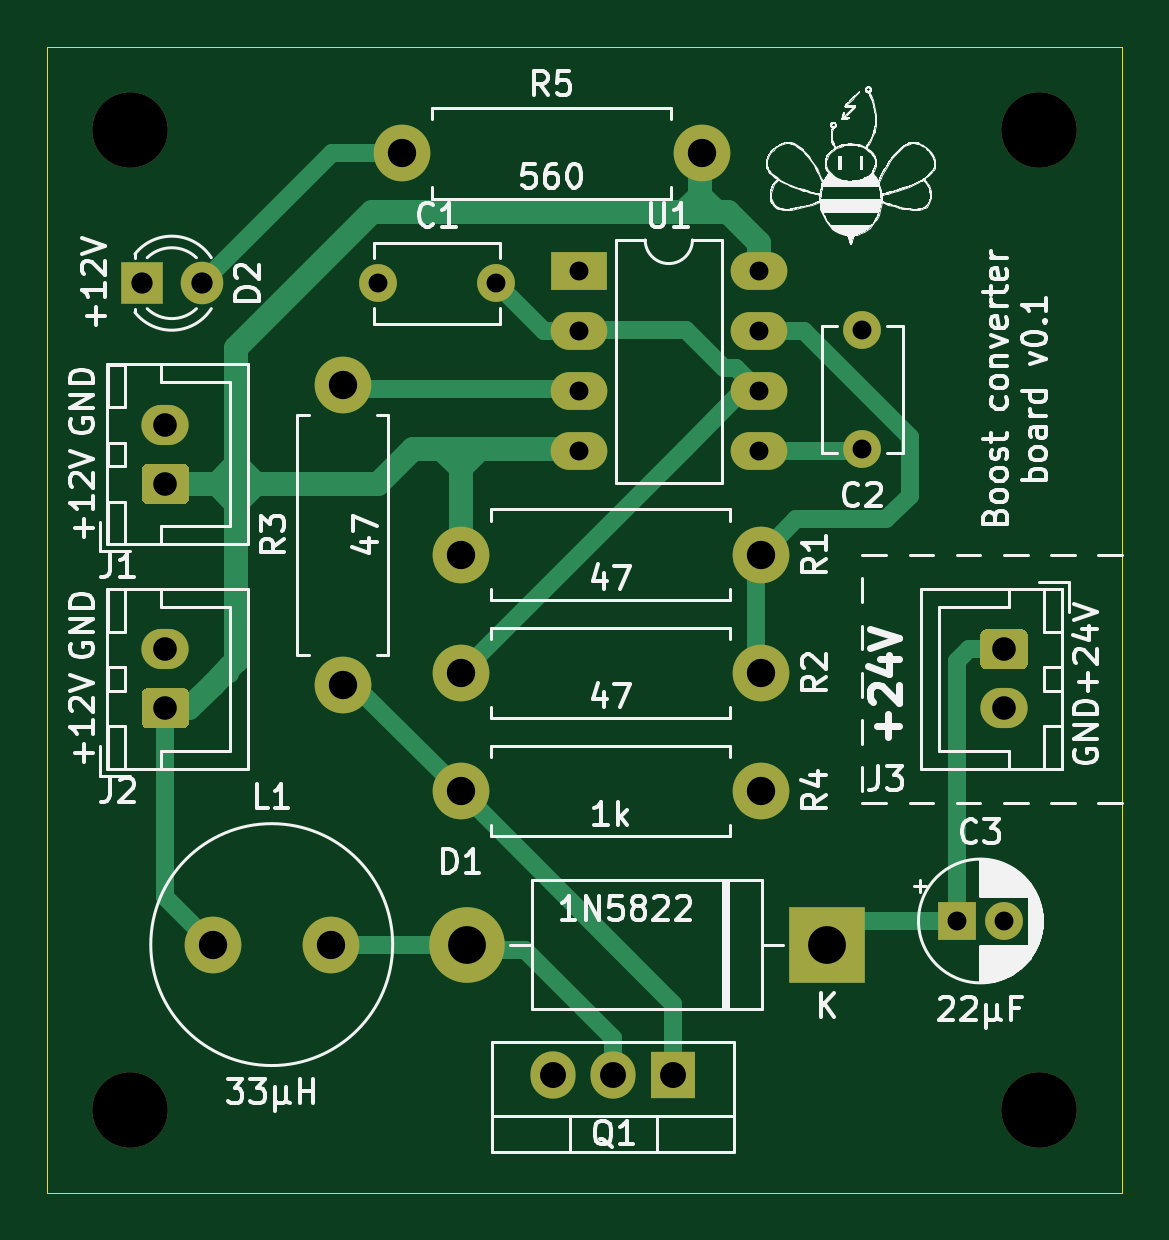
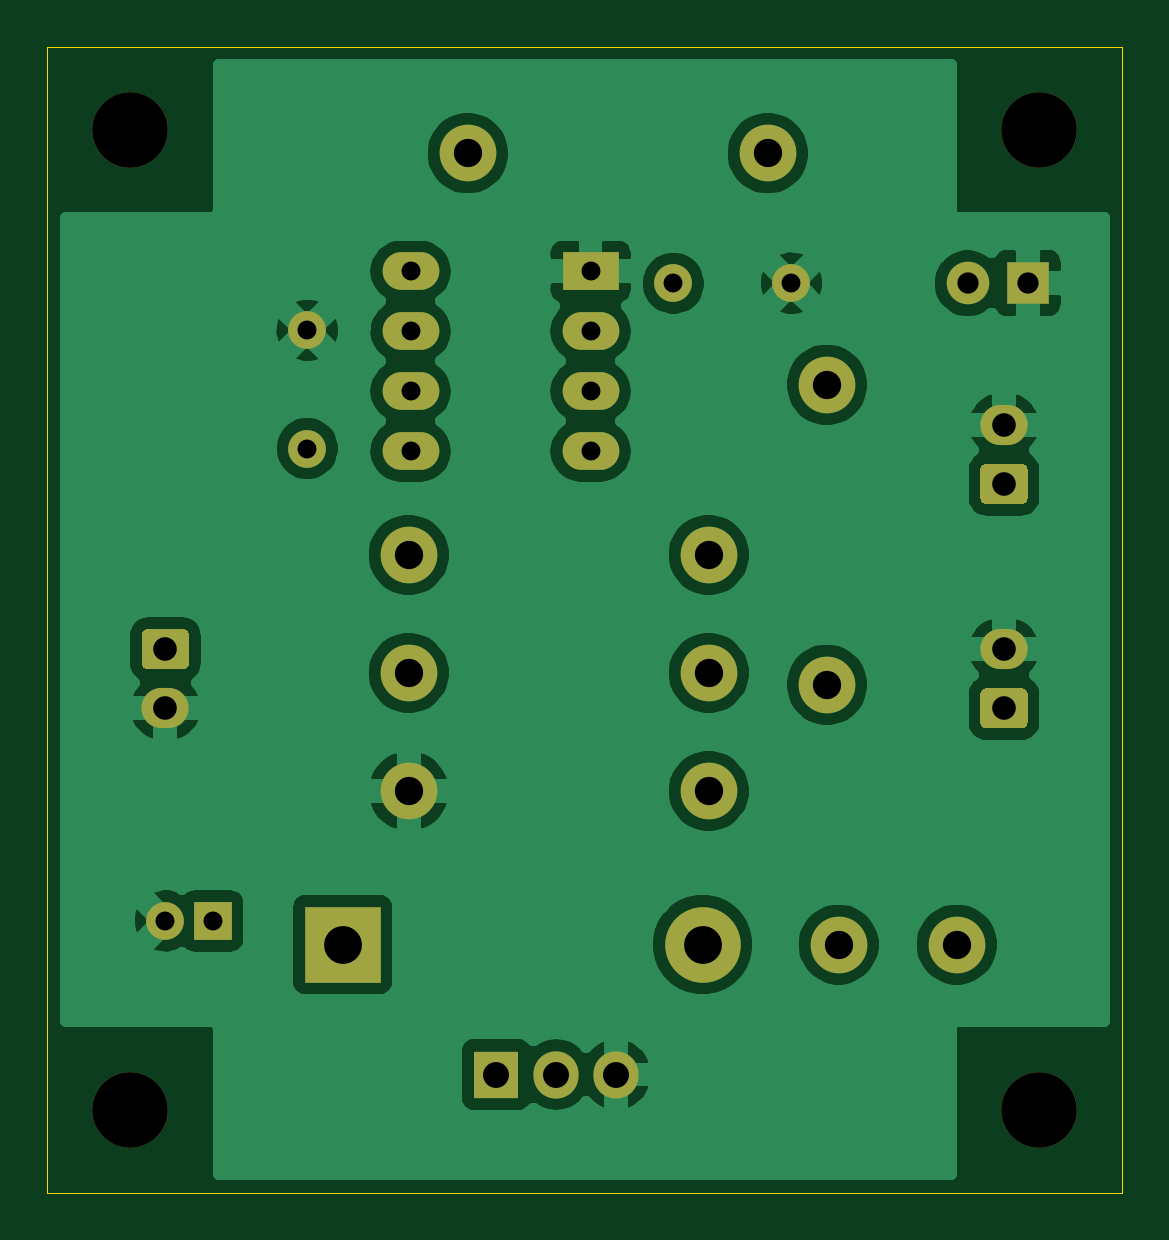
Circuit board: 11 layer files. Board 45.5 x 48.5 mm.
- bottom_copper: 12_24_boost_converter-B_Cu.gbr (75032 bytes)
- bottom_mask: 12_24_boost_converter-B_Mask.gbr (3407 bytes)
- paste: 12_24_boost_converter-B_Paste.gbr (472 bytes)
- bottom_silk: 12_24_boost_converter-B_SilkS.gbr (473 bytes)
- outline: 12_24_boost_converter-Edge_Cuts.gbr (706 bytes)
- top_copper: 12_24_boost_converter-F_Cu.gbr (9433 bytes)
- top_mask: 12_24_boost_converter-F_Mask.gbr (3407 bytes)
- paste: 12_24_boost_converter-F_Paste.gbr (472 bytes)
- top_silk: 12_24_boost_converter-F_SilkS.gbr (86843 bytes)
- drill: 12_24_boost_converter-NPTH.drl (339 bytes)
- drill: 12_24_boost_converter-PTH.drl (882 bytes)

=== bottom_copper: 12_24_boost_converter-B_Cu.gbr (75032 bytes, source omitted) ===
=== bottom_mask: 12_24_boost_converter-B_Mask.gbr ===
%TF.GenerationSoftware,KiCad,Pcbnew,(5.1.7)-1*%
%TF.CreationDate,2021-05-28T08:01:54+01:00*%
%TF.ProjectId,12_24_boost_converter,31325f32-345f-4626-9f6f-73745f636f6e,rev?*%
%TF.SameCoordinates,Original*%
%TF.FileFunction,Soldermask,Bot*%
%TF.FilePolarity,Negative*%
%FSLAX46Y46*%
G04 Gerber Fmt 4.6, Leading zero omitted, Abs format (unit mm)*
G04 Created by KiCad (PCBNEW (5.1.7)-1) date 2021-05-28 08:01:54*
%MOMM*%
%LPD*%
G01*
G04 APERTURE LIST*
%ADD10C,2.400000*%
%ADD11O,2.400000X2.400000*%
%ADD12C,1.800000*%
%ADD13R,1.800000X1.800000*%
%ADD14O,3.200000X3.200000*%
%ADD15R,3.200000X3.200000*%
%ADD16R,2.400000X1.600000*%
%ADD17O,2.400000X1.600000*%
%ADD18O,2.000000X1.700000*%
%ADD19R,1.600000X1.600000*%
%ADD20C,1.600000*%
%ADD21R,1.905000X2.000000*%
%ADD22O,1.905000X2.000000*%
%ADD23C,3.200000*%
G04 APERTURE END LIST*
D10*
%TO.C,L1*%
X117000000Y-118000000D03*
X112000000Y-118000000D03*
%TD*%
D11*
%TO.C,R5*%
X132700000Y-84500000D03*
D10*
X120000000Y-84500000D03*
%TD*%
D12*
%TO.C,D2*%
X111540000Y-90000000D03*
D13*
X109000000Y-90000000D03*
%TD*%
D14*
%TO.C,D1*%
X122760000Y-118000000D03*
D15*
X138000000Y-118000000D03*
%TD*%
D16*
%TO.C,U1*%
X127500000Y-89500000D03*
D17*
X135120000Y-97120000D03*
X127500000Y-92040000D03*
X135120000Y-94580000D03*
X127500000Y-94580000D03*
X135120000Y-92040000D03*
X127500000Y-97120000D03*
X135120000Y-89500000D03*
%TD*%
D11*
%TO.C,R1*%
X135200000Y-101500000D03*
D10*
X122500000Y-101500000D03*
%TD*%
%TO.C,J3*%
G36*
G01*
X144750000Y-104650000D02*
X146250000Y-104650000D01*
G75*
G02*
X146500000Y-104900000I0J-250000D01*
G01*
X146500000Y-106100000D01*
G75*
G02*
X146250000Y-106350000I-250000J0D01*
G01*
X144750000Y-106350000D01*
G75*
G02*
X144500000Y-106100000I0J250000D01*
G01*
X144500000Y-104900000D01*
G75*
G02*
X144750000Y-104650000I250000J0D01*
G01*
G37*
D18*
X145500000Y-108000000D03*
%TD*%
D19*
%TO.C,C3*%
X143500000Y-117000000D03*
D20*
X145500000Y-117000000D03*
%TD*%
D10*
%TO.C,R4*%
X122500000Y-111500000D03*
D11*
X135200000Y-111500000D03*
%TD*%
D10*
%TO.C,R3*%
X117500000Y-107000000D03*
D11*
X117500000Y-94300000D03*
%TD*%
%TO.C,R2*%
X135200000Y-106500000D03*
D10*
X122500000Y-106500000D03*
%TD*%
D20*
%TO.C,C1*%
X119000000Y-90000000D03*
X124000000Y-90000000D03*
%TD*%
%TO.C,J2*%
G36*
G01*
X110750000Y-108850000D02*
X109250000Y-108850000D01*
G75*
G02*
X109000000Y-108600000I0J250000D01*
G01*
X109000000Y-107400000D01*
G75*
G02*
X109250000Y-107150000I250000J0D01*
G01*
X110750000Y-107150000D01*
G75*
G02*
X111000000Y-107400000I0J-250000D01*
G01*
X111000000Y-108600000D01*
G75*
G02*
X110750000Y-108850000I-250000J0D01*
G01*
G37*
D18*
X110000000Y-105500000D03*
%TD*%
D20*
%TO.C,C2*%
X139500000Y-92000000D03*
X139500000Y-97000000D03*
%TD*%
D21*
%TO.C,Q1*%
X131500000Y-123500000D03*
D22*
X128960000Y-123500000D03*
X126420000Y-123500000D03*
%TD*%
%TO.C,J1*%
G36*
G01*
X110750000Y-99350000D02*
X109250000Y-99350000D01*
G75*
G02*
X109000000Y-99100000I0J250000D01*
G01*
X109000000Y-97900000D01*
G75*
G02*
X109250000Y-97650000I250000J0D01*
G01*
X110750000Y-97650000D01*
G75*
G02*
X111000000Y-97900000I0J-250000D01*
G01*
X111000000Y-99100000D01*
G75*
G02*
X110750000Y-99350000I-250000J0D01*
G01*
G37*
D18*
X110000000Y-96000000D03*
%TD*%
D23*
%TO.C,REF\u002A\u002A*%
X147000000Y-83500000D03*
%TD*%
%TO.C,REF\u002A\u002A*%
X108500000Y-125000000D03*
%TD*%
%TO.C,REF\u002A\u002A*%
X147000000Y-125000000D03*
%TD*%
%TO.C,REF\u002A\u002A*%
X108500000Y-83500000D03*
%TD*%
M02*

=== paste: 12_24_boost_converter-B_Paste.gbr ===
%TF.GenerationSoftware,KiCad,Pcbnew,(5.1.7)-1*%
%TF.CreationDate,2021-05-28T08:01:54+01:00*%
%TF.ProjectId,12_24_boost_converter,31325f32-345f-4626-9f6f-73745f636f6e,rev?*%
%TF.SameCoordinates,Original*%
%TF.FileFunction,Paste,Bot*%
%TF.FilePolarity,Positive*%
%FSLAX46Y46*%
G04 Gerber Fmt 4.6, Leading zero omitted, Abs format (unit mm)*
G04 Created by KiCad (PCBNEW (5.1.7)-1) date 2021-05-28 08:01:54*
%MOMM*%
%LPD*%
G01*
G04 APERTURE LIST*
G04 APERTURE END LIST*
M02*

=== bottom_silk: 12_24_boost_converter-B_SilkS.gbr ===
%TF.GenerationSoftware,KiCad,Pcbnew,(5.1.7)-1*%
%TF.CreationDate,2021-05-28T08:01:54+01:00*%
%TF.ProjectId,12_24_boost_converter,31325f32-345f-4626-9f6f-73745f636f6e,rev?*%
%TF.SameCoordinates,Original*%
%TF.FileFunction,Legend,Bot*%
%TF.FilePolarity,Positive*%
%FSLAX46Y46*%
G04 Gerber Fmt 4.6, Leading zero omitted, Abs format (unit mm)*
G04 Created by KiCad (PCBNEW (5.1.7)-1) date 2021-05-28 08:01:54*
%MOMM*%
%LPD*%
G01*
G04 APERTURE LIST*
G04 APERTURE END LIST*
M02*

=== outline: 12_24_boost_converter-Edge_Cuts.gbr ===
%TF.GenerationSoftware,KiCad,Pcbnew,(5.1.7)-1*%
%TF.CreationDate,2021-05-28T08:01:54+01:00*%
%TF.ProjectId,12_24_boost_converter,31325f32-345f-4626-9f6f-73745f636f6e,rev?*%
%TF.SameCoordinates,Original*%
%TF.FileFunction,Profile,NP*%
%FSLAX46Y46*%
G04 Gerber Fmt 4.6, Leading zero omitted, Abs format (unit mm)*
G04 Created by KiCad (PCBNEW (5.1.7)-1) date 2021-05-28 08:01:54*
%MOMM*%
%LPD*%
G01*
G04 APERTURE LIST*
%TA.AperFunction,Profile*%
%ADD10C,0.050000*%
%TD*%
G04 APERTURE END LIST*
D10*
X150500000Y-80000000D02*
X105000000Y-80000000D01*
X150500000Y-80000000D02*
X150500000Y-128500000D01*
X150500000Y-128500000D02*
X105000000Y-128500000D01*
X105000000Y-128500000D02*
X105000000Y-80000000D01*
M02*

=== top_copper: 12_24_boost_converter-F_Cu.gbr (9433 bytes, source omitted) ===
=== top_mask: 12_24_boost_converter-F_Mask.gbr ===
%TF.GenerationSoftware,KiCad,Pcbnew,(5.1.7)-1*%
%TF.CreationDate,2021-05-28T08:01:54+01:00*%
%TF.ProjectId,12_24_boost_converter,31325f32-345f-4626-9f6f-73745f636f6e,rev?*%
%TF.SameCoordinates,Original*%
%TF.FileFunction,Soldermask,Top*%
%TF.FilePolarity,Negative*%
%FSLAX46Y46*%
G04 Gerber Fmt 4.6, Leading zero omitted, Abs format (unit mm)*
G04 Created by KiCad (PCBNEW (5.1.7)-1) date 2021-05-28 08:01:54*
%MOMM*%
%LPD*%
G01*
G04 APERTURE LIST*
%ADD10C,2.400000*%
%ADD11O,2.400000X2.400000*%
%ADD12C,1.800000*%
%ADD13R,1.800000X1.800000*%
%ADD14O,3.200000X3.200000*%
%ADD15R,3.200000X3.200000*%
%ADD16R,2.400000X1.600000*%
%ADD17O,2.400000X1.600000*%
%ADD18O,2.000000X1.700000*%
%ADD19R,1.600000X1.600000*%
%ADD20C,1.600000*%
%ADD21R,1.905000X2.000000*%
%ADD22O,1.905000X2.000000*%
%ADD23C,3.200000*%
G04 APERTURE END LIST*
D10*
%TO.C,L1*%
X117000000Y-118000000D03*
X112000000Y-118000000D03*
%TD*%
D11*
%TO.C,R5*%
X132700000Y-84500000D03*
D10*
X120000000Y-84500000D03*
%TD*%
D12*
%TO.C,D2*%
X111540000Y-90000000D03*
D13*
X109000000Y-90000000D03*
%TD*%
D14*
%TO.C,D1*%
X122760000Y-118000000D03*
D15*
X138000000Y-118000000D03*
%TD*%
D16*
%TO.C,U1*%
X127500000Y-89500000D03*
D17*
X135120000Y-97120000D03*
X127500000Y-92040000D03*
X135120000Y-94580000D03*
X127500000Y-94580000D03*
X135120000Y-92040000D03*
X127500000Y-97120000D03*
X135120000Y-89500000D03*
%TD*%
D11*
%TO.C,R1*%
X135200000Y-101500000D03*
D10*
X122500000Y-101500000D03*
%TD*%
%TO.C,J3*%
G36*
G01*
X144750000Y-104650000D02*
X146250000Y-104650000D01*
G75*
G02*
X146500000Y-104900000I0J-250000D01*
G01*
X146500000Y-106100000D01*
G75*
G02*
X146250000Y-106350000I-250000J0D01*
G01*
X144750000Y-106350000D01*
G75*
G02*
X144500000Y-106100000I0J250000D01*
G01*
X144500000Y-104900000D01*
G75*
G02*
X144750000Y-104650000I250000J0D01*
G01*
G37*
D18*
X145500000Y-108000000D03*
%TD*%
D19*
%TO.C,C3*%
X143500000Y-117000000D03*
D20*
X145500000Y-117000000D03*
%TD*%
D10*
%TO.C,R4*%
X122500000Y-111500000D03*
D11*
X135200000Y-111500000D03*
%TD*%
D10*
%TO.C,R3*%
X117500000Y-107000000D03*
D11*
X117500000Y-94300000D03*
%TD*%
%TO.C,R2*%
X135200000Y-106500000D03*
D10*
X122500000Y-106500000D03*
%TD*%
D20*
%TO.C,C1*%
X119000000Y-90000000D03*
X124000000Y-90000000D03*
%TD*%
%TO.C,J2*%
G36*
G01*
X110750000Y-108850000D02*
X109250000Y-108850000D01*
G75*
G02*
X109000000Y-108600000I0J250000D01*
G01*
X109000000Y-107400000D01*
G75*
G02*
X109250000Y-107150000I250000J0D01*
G01*
X110750000Y-107150000D01*
G75*
G02*
X111000000Y-107400000I0J-250000D01*
G01*
X111000000Y-108600000D01*
G75*
G02*
X110750000Y-108850000I-250000J0D01*
G01*
G37*
D18*
X110000000Y-105500000D03*
%TD*%
D20*
%TO.C,C2*%
X139500000Y-92000000D03*
X139500000Y-97000000D03*
%TD*%
D21*
%TO.C,Q1*%
X131500000Y-123500000D03*
D22*
X128960000Y-123500000D03*
X126420000Y-123500000D03*
%TD*%
%TO.C,J1*%
G36*
G01*
X110750000Y-99350000D02*
X109250000Y-99350000D01*
G75*
G02*
X109000000Y-99100000I0J250000D01*
G01*
X109000000Y-97900000D01*
G75*
G02*
X109250000Y-97650000I250000J0D01*
G01*
X110750000Y-97650000D01*
G75*
G02*
X111000000Y-97900000I0J-250000D01*
G01*
X111000000Y-99100000D01*
G75*
G02*
X110750000Y-99350000I-250000J0D01*
G01*
G37*
D18*
X110000000Y-96000000D03*
%TD*%
D23*
%TO.C,REF\u002A\u002A*%
X147000000Y-83500000D03*
%TD*%
%TO.C,REF\u002A\u002A*%
X108500000Y-125000000D03*
%TD*%
%TO.C,REF\u002A\u002A*%
X147000000Y-125000000D03*
%TD*%
%TO.C,REF\u002A\u002A*%
X108500000Y-83500000D03*
%TD*%
M02*

=== paste: 12_24_boost_converter-F_Paste.gbr ===
%TF.GenerationSoftware,KiCad,Pcbnew,(5.1.7)-1*%
%TF.CreationDate,2021-05-28T08:01:54+01:00*%
%TF.ProjectId,12_24_boost_converter,31325f32-345f-4626-9f6f-73745f636f6e,rev?*%
%TF.SameCoordinates,Original*%
%TF.FileFunction,Paste,Top*%
%TF.FilePolarity,Positive*%
%FSLAX46Y46*%
G04 Gerber Fmt 4.6, Leading zero omitted, Abs format (unit mm)*
G04 Created by KiCad (PCBNEW (5.1.7)-1) date 2021-05-28 08:01:54*
%MOMM*%
%LPD*%
G01*
G04 APERTURE LIST*
G04 APERTURE END LIST*
M02*

=== top_silk: 12_24_boost_converter-F_SilkS.gbr (86843 bytes, source omitted) ===
=== drill: 12_24_boost_converter-NPTH.drl ===
M48
; DRILL file {KiCad (5.1.7)-1} date 05/28/21 08:01:56
; FORMAT={-:-/ absolute / metric / decimal}
; #@! TF.CreationDate,2021-05-28T08:01:56+01:00
; #@! TF.GenerationSoftware,Kicad,Pcbnew,(5.1.7)-1
; #@! TF.FileFunction,NonPlated,1,2,NPTH
FMAT,2
METRIC
T1C3.200
%
G90
G05
T1
X108.5Y-83.5
X147.0Y-125.0
X147.0Y-83.5
X108.5Y-125.0
T0
M30

=== drill: 12_24_boost_converter-PTH.drl ===
M48
; DRILL file {KiCad (5.1.7)-1} date 05/28/21 08:01:56
; FORMAT={-:-/ absolute / metric / decimal}
; #@! TF.CreationDate,2021-05-28T08:01:56+01:00
; #@! TF.GenerationSoftware,Kicad,Pcbnew,(5.1.7)-1
; #@! TF.FileFunction,Plated,1,2,PTH
FMAT,2
METRIC
T1C0.800
T2C0.900
T3C1.000
T4C1.100
T5C1.200
T6C1.600
%
G90
G05
T1
X139.5Y-92.0
X139.5Y-97.0
X143.5Y-117.0
X145.5Y-117.0
X119.0Y-90.0
X124.0Y-90.0
X127.5Y-89.5
X127.5Y-92.04
X127.5Y-94.58
X127.5Y-97.12
X135.12Y-89.5
X135.12Y-92.04
X135.12Y-94.58
X135.12Y-97.12
T2
X109.0Y-90.0
X111.54Y-90.0
T3
X110.0Y-105.5
X110.0Y-108.0
X110.0Y-96.0
X110.0Y-98.5
X145.5Y-105.5
X145.5Y-108.0
T4
X126.42Y-123.5
X128.96Y-123.5
X131.5Y-123.5
T5
X117.5Y-94.3
X117.5Y-107.0
X122.5Y-101.5
X135.2Y-101.5
X112.0Y-118.0
X117.0Y-118.0
X122.5Y-111.5
X135.2Y-111.5
X122.5Y-106.5
X135.2Y-106.5
X120.0Y-84.5
X132.7Y-84.5
T6
X122.76Y-118.0
X138.0Y-118.0
T0
M30

